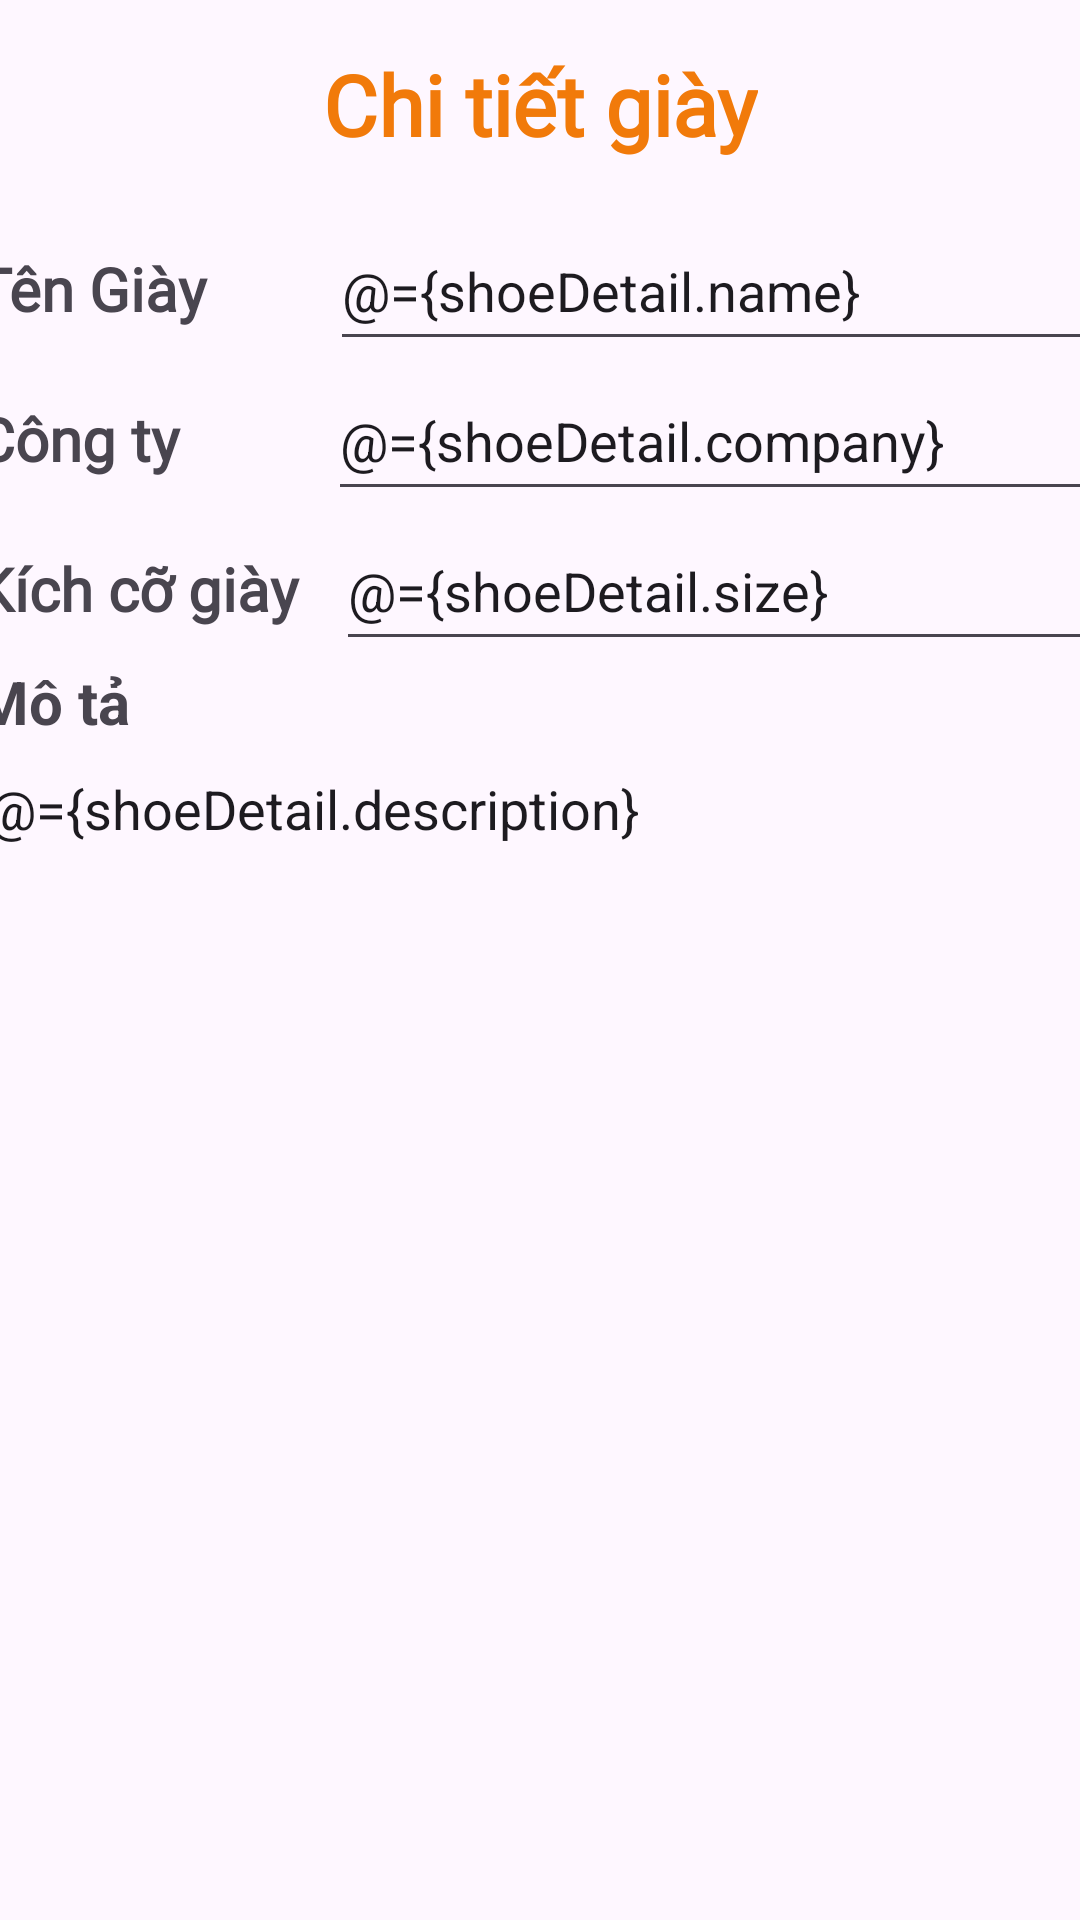

Write the Android layout XML for this screen, with the resource values it uses.
<!-- AndroidManifest.xml: application theme Theme.ShoeStoreInventoryApp -->
<!-- res/layout/fragment_shoe_detail.xml -->
<?xml version="1.0" encoding="utf-8"?>
<layout xmlns:android="http://schemas.android.com/apk/res/android"
    xmlns:app="http://schemas.android.com/apk/res-auto"
    xmlns:tools="http://schemas.android.com/tools"
    tools:context=".views.ShoeDetailFragment">

    <data>

        <variable
            name="shoeDetail"
            type="com.letranbaosuong.shoestoreinventoryapp.viewmodels.ShoeDetailViewModel" />

        <variable
            name="shoeViewModel"
            type="com.letranbaosuong.shoestoreinventoryapp.viewmodels.ShoeViewModel" />
    </data>

    
    <androidx.constraintlayout.widget.ConstraintLayout
        android:id="@+id/shoeDetailFragment"
        android:layout_width="match_parent"
        android:layout_height="match_parent">

        <TextView
            android:id="@+id/textView"
            android:layout_width="wrap_content"
            android:layout_height="wrap_content"
            android:layout_marginTop="16dp"
            android:fontFamily="@font/roboto"
            android:text="@string/shoe_detail_text"
            android:textColor="?android:attr/colorActivatedHighlight"
            android:textSize="@dimen/sp28"
            android:textStyle="bold"
            app:layout_constraintEnd_toEndOf="parent"
            app:layout_constraintStart_toStartOf="parent"
            app:layout_constraintTop_toTopOf="parent" />

        <Button
            android:id="@+id/cancel_button"
            android:layout_width="wrap_content"
            android:layout_height="wrap_content"
            android:layout_marginStart="16dp"
            android:layout_marginLeft="16dp"
            android:layout_marginTop="2dp"
            android:layout_marginBottom="16dp"
            android:text="@string/cancel_text"
            app:layout_constraintBottom_toBottomOf="parent"
            app:layout_constraintStart_toStartOf="parent"
            app:layout_constraintTop_toBottomOf="@+id/linearLayout" />

        <Button
            android:id="@+id/save_button"
            android:layout_width="wrap_content"
            android:layout_height="wrap_content"
            android:layout_marginTop="2dp"
            android:layout_marginEnd="16dp"
            android:layout_marginRight="16dp"
            android:layout_marginBottom="16dp"
            android:text="@string/save_text"
            app:layout_constraintBottom_toBottomOf="parent"
            app:layout_constraintEnd_toEndOf="parent"
            app:layout_constraintTop_toBottomOf="@+id/linearLayout" />

        <LinearLayout
            android:id="@+id/linearLayout"
            android:layout_width="409dp"
            android:layout_height="611dp"
            android:layout_marginTop="1dp"
            android:orientation="vertical"
            android:padding="@dimen/dp16"
            app:layout_constraintEnd_toEndOf="parent"
            app:layout_constraintStart_toStartOf="parent"
            app:layout_constraintTop_toBottomOf="@+id/textView">

            <LinearLayout
                android:layout_width="match_parent"
                android:layout_height="wrap_content"
                android:orientation="horizontal">

                <TextView
                    android:id="@+id/textView7"
                    android:layout_width="118dp"
                    android:layout_height="wrap_content"
                    android:fontFamily="@font/roboto"
                    android:text="@string/shoe_name"
                    android:textSize="20sp"
                    android:textStyle="bold" />

                <EditText
                    android:id="@+id/editShoeName"
                    android:layout_width="0dp"
                    android:layout_height="wrap_content"
                    android:layout_weight="1"
                    android:autofillHints=""
                    android:ems="10"
                    android:hint="@string/shoe_name"
                    android:importantForAutofill="no"
                    android:inputType="text"
                    android:minHeight="50dp"
                    android:text="@={shoeDetail.name}" />
            </LinearLayout>

            <LinearLayout
                android:layout_width="match_parent"
                android:layout_height="wrap_content"
                android:orientation="horizontal">

                <TextView
                    android:id="@+id/textView8"
                    style="@style/label_text_style"
                    android:layout_width="wrap_content"
                    android:layout_height="wrap_content"
                    android:layout_weight="1"
                    android:maxWidth="@dimen/dp200"
                    android:text="@string/company" />

                <EditText
                    android:id="@+id/editCompany"
                    android:layout_width="wrap_content"
                    android:layout_height="wrap_content"
                    android:layout_weight="1"
                    android:autofillHints=""
                    android:ems="10"
                    android:hint="@string/company"
                    android:importantForAutofill="no"
                    android:inputType="text"
                    android:minHeight="50dp"
                    android:text="@={shoeDetail.company}" />
            </LinearLayout>

            <LinearLayout
                android:layout_width="match_parent"
                android:layout_height="wrap_content"
                android:orientation="horizontal">

                <TextView
                    android:id="@+id/textView9"
                    style="@style/label_text_style"
                    android:layout_width="73dp"
                    android:layout_height="wrap_content"
                    android:layout_weight="1"
                    android:maxWidth="@dimen/dp200"
                    android:text="@string/shoe_size_text" />

                <EditText
                    android:id="@+id/editShoeSize"
                    android:layout_width="wrap_content"
                    android:layout_height="wrap_content"
                    android:layout_weight="1"
                    android:autofillHints=""
                    android:ems="10"
                    android:hint="@string/shoe_size_text"
                    android:importantForAutofill="no"
                    android:inputType="text"
                    android:minHeight="50dp"
                    android:text="@={shoeDetail.size}"
                    tools:ignore="TextFields" />
            </LinearLayout>

            <LinearLayout
                android:layout_width="match_parent"
                android:layout_height="match_parent"
                android:orientation="vertical">

                <TextView
                    android:id="@+id/textView10"
                    android:layout_width="match_parent"
                    android:layout_height="wrap_content"
                    android:text="@string/description_text"
                    android:textSize="20sp"
                    android:textStyle="bold" />

                <EditText
                    android:id="@+id/editTextDescription"
                    android:layout_width="match_parent"
                    android:layout_height="match_parent"
                    android:layout_gravity="start"
                    android:ems="10"
                    android:gravity="top|start"
                    android:hint="@string/description_text"
                    android:inputType="textMultiLine"
                    android:text="@={shoeDetail.description}"
                    android:textAlignment="viewStart" />
            </LinearLayout>
        </LinearLayout>

    </androidx.constraintlayout.widget.ConstraintLayout>
</layout>
<!-- resources referenced by this layout -->
<resources>
  <dimen name="dp16">16dp</dimen>
  <dimen name="dp200">200dp</dimen>
  <dimen name="sp28">28sp</dimen>
  <string name="cancel_text">Huỷ</string>
  <string name="company">Công ty</string>
  <string name="description_text">Mô tả</string>
  <string name="save_text">Lưu</string>
  <string name="shoe_detail_text">Chi tiết giày</string>
  <string name="shoe_name">Tên Giày</string>
  <string name="shoe_size_text">Kích cỡ giày</string>
  <style name="label_text_style">
          <item name="android:fontFamily">@font/roboto</item>
          <item name="android:textSize">20sp</item>
          <item name="android:textStyle">bold</item>
      </style>
  <style name="Theme.ShoeStoreInventoryApp" parent="Base.Theme.ShoeStoreInventoryApp" />
  <style name="Base.Theme.ShoeStoreInventoryApp" parent="Theme.Material3.Light">
          
          
      </style>
</resources>
